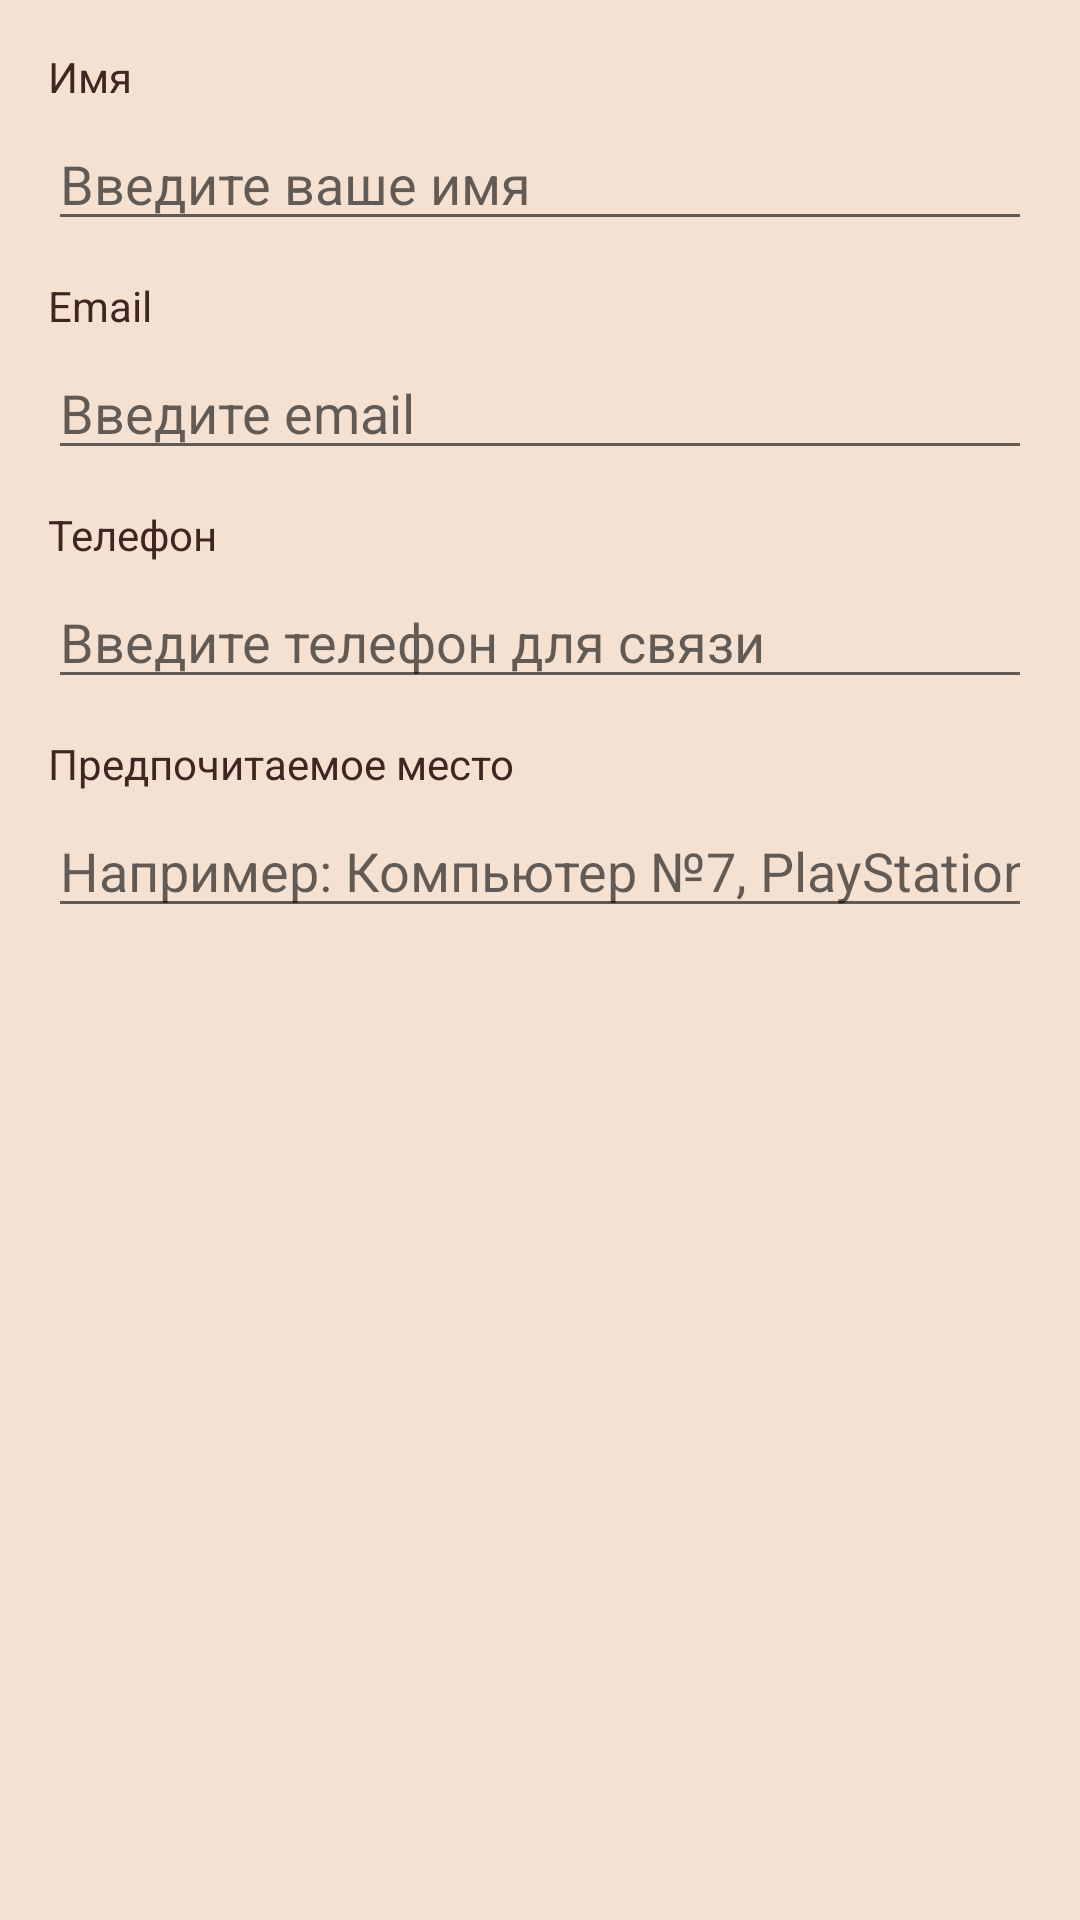

Layout XML and referenced resources for this Android screen:
<!-- AndroidManifest.xml: application theme Theme.CCClub -->
<!-- res/layout/dialog_edit_profile.xml -->
<?xml version="1.0" encoding="utf-8"?>
<LinearLayout xmlns:android="http://schemas.android.com/apk/res/android"
    android:layout_width="match_parent"
    android:layout_height="wrap_content"
    android:orientation="vertical"
    android:padding="16dp">

    <TextView
        android:layout_width="match_parent"
        android:layout_height="wrap_content"
        android:text="Имя"
        android:textColor="@color/text_primary"
        android:layout_marginBottom="4dp" />

    <EditText
        android:id="@+id/etName"
        android:layout_width="match_parent"
        android:layout_height="wrap_content"
        android:hint="Введите ваше имя"
        android:inputType="textPersonName"
        android:layout_marginBottom="12dp" />

    <TextView
        android:layout_width="match_parent"
        android:layout_height="wrap_content"
        android:text="Email"
        android:textColor="@color/text_primary"
        android:layout_marginBottom="4dp" />

    <EditText
        android:id="@+id/etEmail"
        android:layout_width="match_parent"
        android:layout_height="wrap_content"
        android:hint="Введите email"
        android:inputType="textEmailAddress"
        android:layout_marginBottom="12dp" />

    <TextView
        android:layout_width="match_parent"
        android:layout_height="wrap_content"
        android:text="Телефон"
        android:textColor="@color/text_primary"
        android:layout_marginBottom="4dp" />

    <EditText
        android:id="@+id/etPhone"
        android:layout_width="match_parent"
        android:layout_height="wrap_content"
        android:hint="Введите телефон для связи"
        android:inputType="phone"
        android:layout_marginBottom="12dp" />

    <TextView
        android:layout_width="match_parent"
        android:layout_height="wrap_content"
        android:text="Предпочитаемое место"
        android:textColor="@color/text_primary"
        android:layout_marginBottom="4dp" />

    <EditText
        android:id="@+id/etPreferredPlace"
        android:layout_width="match_parent"
        android:layout_height="wrap_content"
        android:hint="Например: Компьютер №7, PlayStation №3"
        android:inputType="text" />

</LinearLayout>
<!-- resources referenced by this layout -->
<resources>
  <color name="text_primary">#3E2723</color>
  <style name="Theme.CCClub" parent="Theme.MaterialComponents.DayNight.NoActionBar">
          <item name="colorPrimary">@color/primary_brown</item>
          <item name="colorPrimaryVariant">@color/dark_brown</item>
          <item name="colorOnPrimary">@color/text_on_dark</item>
          <item name="colorSecondary">@color/secondary_brown</item>
          <item name="colorSecondaryVariant">@color/dark_brown</item>
          <item name="colorOnSecondary">@color/text_on_dark</item>
          <item name="android:statusBarColor">@color/primary_brown</item>
          <item name="android:windowLightStatusBar">false</item>
          <item name="android:background">@color/background</item>
      </style>
  <color name="primary_brown">#8B7355</color>
  <color name="dark_brown">#FFFFFF</color>
  <color name="text_on_dark">#FFFFFF</color>
  <color name="secondary_brown">#FFFFFF</color>
  <color name="background">@color/brown_light</color>
  <color name="brown_light">#FFF5E1D1</color>
</resources>
